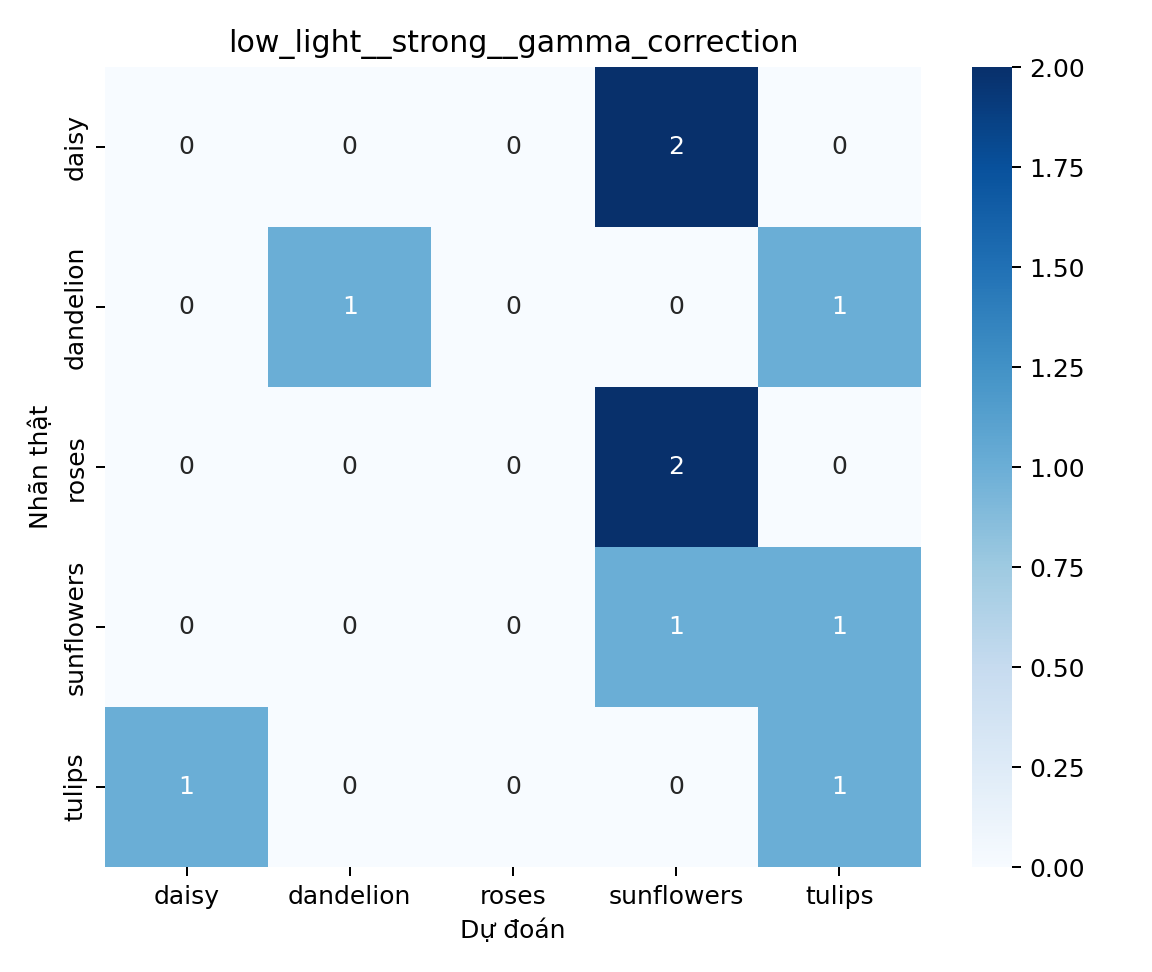

The table this chart was drawn from, first rows:
, daisy, dandelion, roses, sunflowers, tulips
daisy, 0, 0, 0, 2, 0
dandelion, 0, 1, 0, 0, 1
roses, 0, 0, 0, 2, 0
sunflowers, 0, 0, 0, 1, 1
tulips, 1, 0, 0, 0, 1
